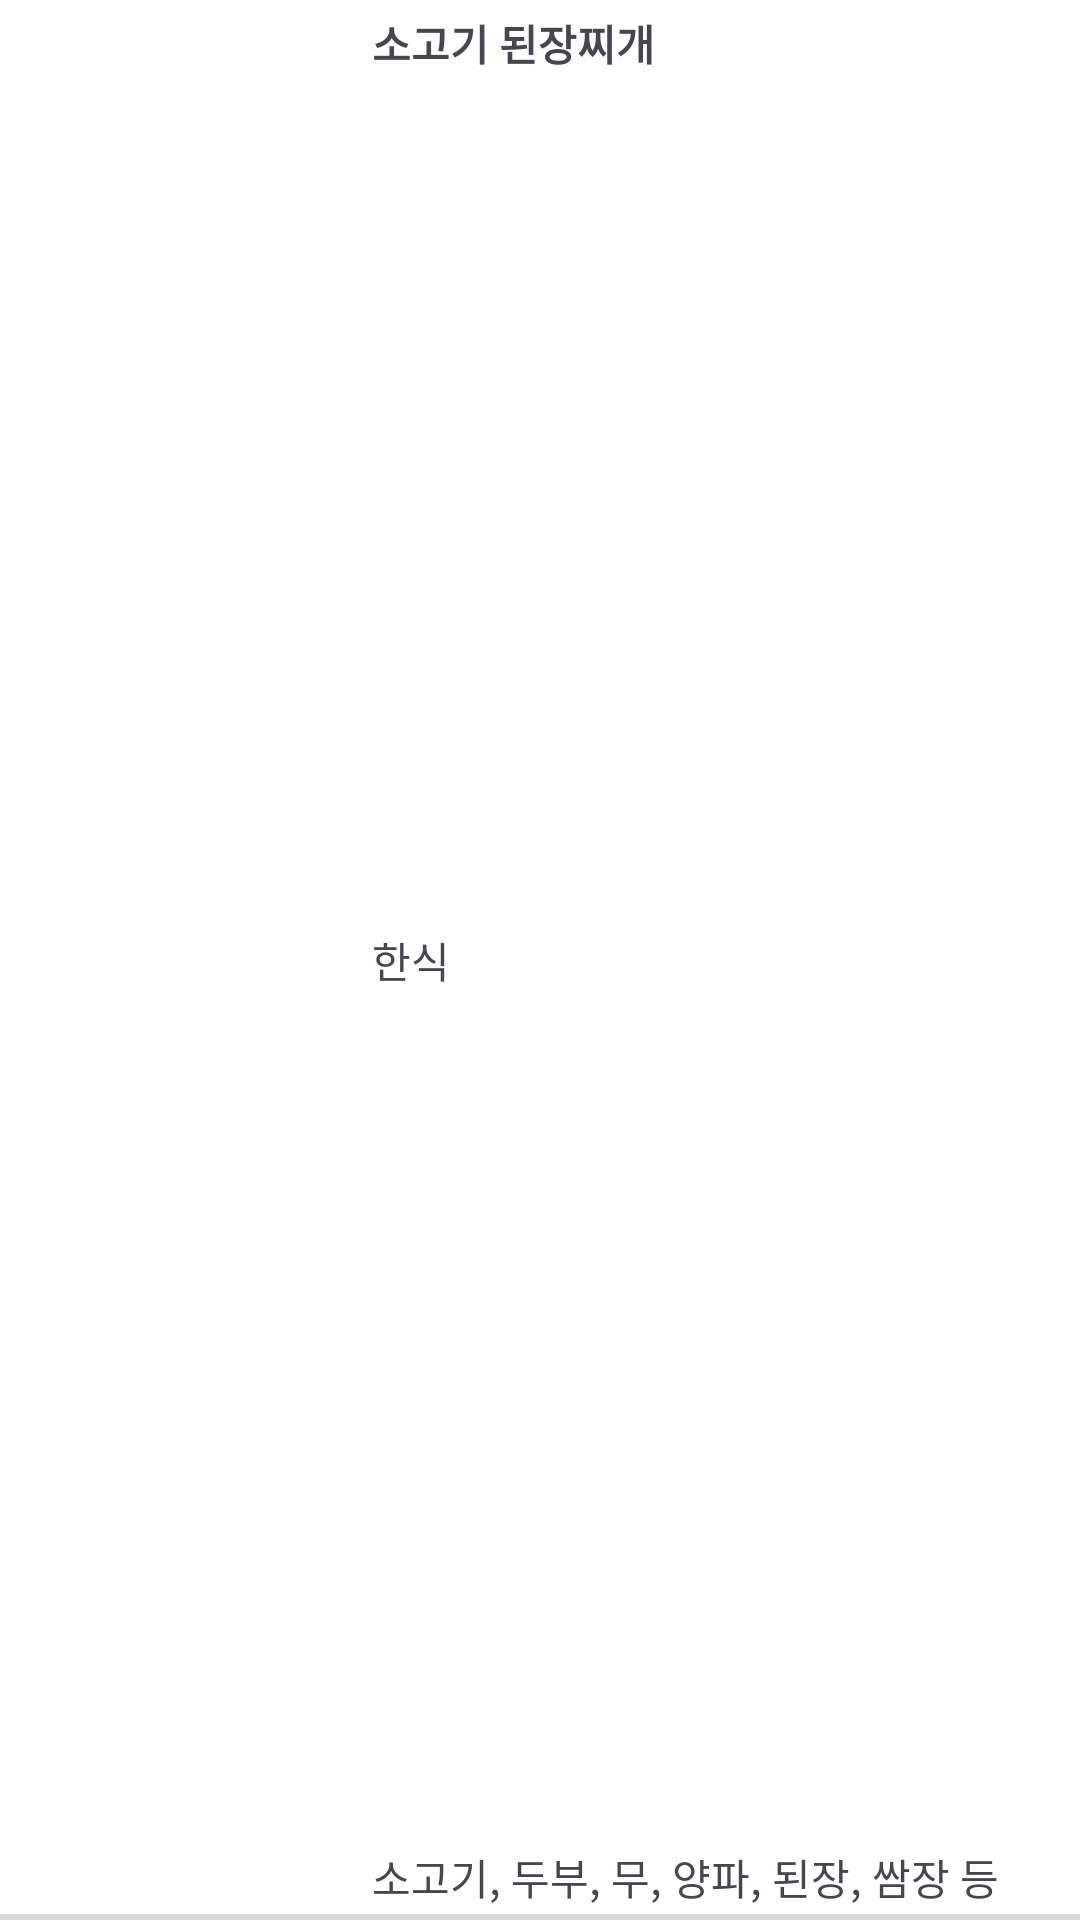

Produce the Android XML layout that renders to this screen, including the resource entries it uses.
<!-- AndroidManifest.xml: application theme Theme.Yobi -->
<!-- res/layout/recipe_itemlist.xml -->
<?xml version="1.0" encoding="utf-8"?>
<androidx.constraintlayout.widget.ConstraintLayout xmlns:android="http://schemas.android.com/apk/res/android"
    android:layout_width="match_parent"
    android:layout_height="wrap_content"
    xmlns:app="http://schemas.android.com/apk/res-auto"
    android:background="@color/white">
    <ImageView
        android:id="@+id/imageView_recipe_itemlist"
        android:layout_width="120dp"
        android:layout_height="100dp"
        app:layout_constraintTop_toTopOf="parent"
        app:layout_constraintStart_toStartOf="parent"
        android:scaleType="centerCrop"/>
    <LinearLayout
        android:layout_width="0dp"
        android:layout_height="0dp"
        android:orientation="vertical"
        app:layout_constraintStart_toEndOf="@id/imageView_recipe_itemlist"
        app:layout_constraintEnd_toEndOf="parent"
        app:layout_constraintTop_toTopOf="parent"
        app:layout_constraintBottom_toBottomOf="parent"
        android:padding="4dp">

        <TextView
            android:id="@+id/textView_recipe_itemlist_01"
            android:layout_width="wrap_content"
            android:layout_height="wrap_content"
            android:textStyle="bold"
            android:text="소고기 된장찌개"/>

        <Space
            android:layout_width="wrap_content"
            android:layout_height="wrap_content"
            android:layout_weight="1"/>

        <androidx.constraintlayout.widget.ConstraintLayout
            android:id="@+id/constraintLayout_recipe_itemlist"
            android:layout_width="wrap_content"
            android:layout_height="wrap_content"
            app:layout_constraintTop_toBottomOf="@id/textView_recipe_itemlist_01"
            app:layout_constraintStart_toEndOf="@id/imageView_recipe_itemlist">
            <TextView
                android:id="@+id/textView_recipe_itemlist_02"
                android:layout_width="wrap_content"
                android:layout_height="wrap_content"
                android:text="한식"
                app:layout_constraintStart_toStartOf="parent"
                app:layout_constraintTop_toTopOf="parent"/>























































        </androidx.constraintlayout.widget.ConstraintLayout>
        <Space
            android:layout_width="wrap_content"
            android:layout_height="wrap_content"
            android:layout_weight="1"/>
        <TextView
            android:id="@+id/textView_recipe_itemlist_06"
            android:layout_width="wrap_content"
            android:layout_height="wrap_content"
            android:text="소고기, 두부, 무, 양파, 된장, 쌈장 등"
            android:maxLines="1"/>
    </LinearLayout>
    <View
        android:layout_width="match_parent"
        android:layout_height="2dp"
        app:layout_constraintStart_toStartOf="parent"
        app:layout_constraintEnd_toEndOf="parent"
        app:layout_constraintBottom_toBottomOf="parent"
        android:background="@color/gray"/>
</androidx.constraintlayout.widget.ConstraintLayout>
<!-- resources referenced by this layout -->
<resources>
  <color name="black">#FF000000</color>
  <color name="gray">#D9D6D6</color>
  <color name="white">#FFFFFFFF</color>
  <style name="Theme.Yobi" parent="Base.Theme.Yobi" />
  <style name="Base.Theme.Yobi" parent="Theme.Material3.DayNight.NoActionBar">
          
          
      </style>
</resources>
